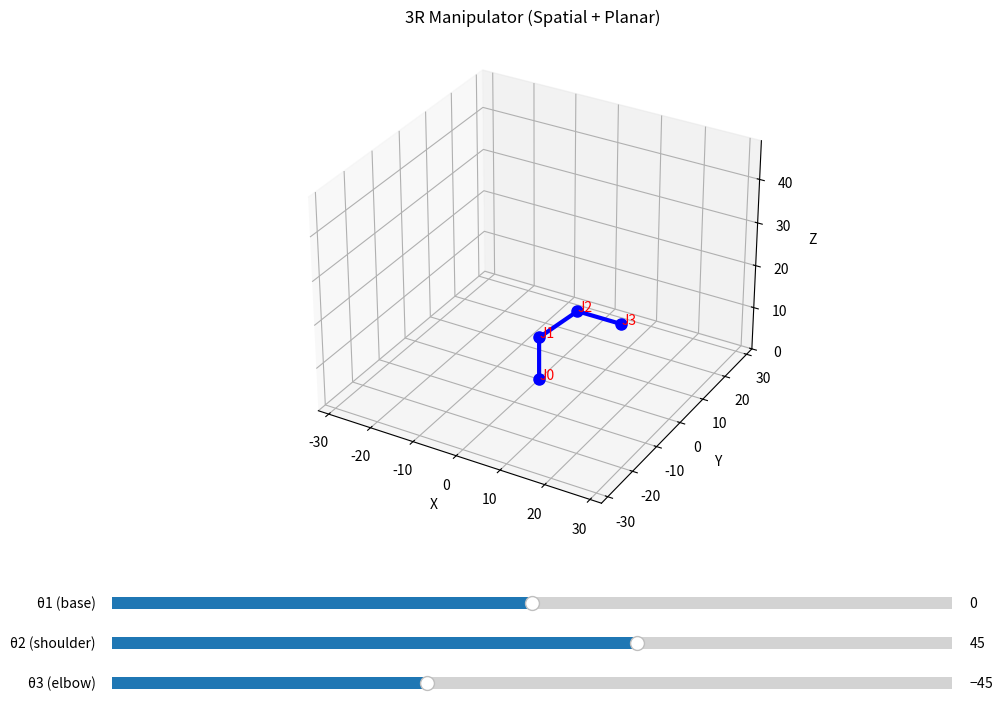

Write the Python code that produced this figure.
import numpy as np
import matplotlib.pyplot as plt
from matplotlib.widgets import Slider

# ---------- DH Utilities ----------
def dh_transform(a, alpha, d, theta):
    """Return standard DH transformation matrix."""
    alpha_rad = np.deg2rad(alpha)
    theta_rad = np.deg2rad(theta)
    ca, sa = np.cos(alpha_rad), np.sin(alpha_rad)
    ct, st = np.cos(theta_rad), np.sin(theta_rad)
    
    return np.array([
        [ct, -st*ca,  st*sa, a*ct],
        [st,  ct*ca, -ct*sa, a*st],
        [0,      sa,     ca,    d],
        [0,       0,      0,    1]
    ])


# ---------- Forward Kinematics ----------
def forward_kinematics_3r(theta1, theta2, theta3, d1, a2, a3):
    """
    Forward kinematics for 3R manipulator.
    
    Parameters:
    -----------
    theta1, theta2, theta3 : float (degrees)
        Joint angles
    d1 : float
        Base height
    a2, a3 : float
        Link lengths for planar arm
    
    Returns:
    --------
    T : 4x4 numpy array
        End-effector transformation matrix
    """
    dh_params = [
        [0,   90,  d1,  theta1],  # Joint 1 (spatial rotation)
        [a2,  0,   0,   theta2],  # Joint 2 (planar)
        [a3,  0,   0,   theta3],   # Joint 3 (planar)
        [a3,  0,   0,   0]   
    ]
    
    T = np.eye(4)
    for a, alpha, d, theta in dh_params:
        T = T @ dh_transform(a, alpha, d, theta)
    
    return T


# ---------- Inverse Kinematics ----------
def inverse_kinematics_3r(px, py, pz, d1, a2, a3):
    """
    Analytical inverse kinematics for 3R manipulator.
    First joint: spatial rotation (base)
    Second and third joints: planar 2R arm
    
    Parameters:
    -----------
    px, py, pz : float
        Desired end-effector position
    d1 : float
        Base height offset
    a2, a3 : float
        Link lengths
    
    Returns:
    --------
    solutions : list of dicts
        All possible IK solutions with keys ['theta1', 'theta2', 'theta3']
        Returns empty list if no solution exists
    """
    
    solutions = []
    
    # Step 1: Solve for theta1 (base rotation about Z-axis)
    # The base joint determines the plane in which the 2R arm operates
    theta1 = np.arctan2(py, px)
    
    # Two possible base orientations
    theta1_candidates = [theta1, theta1 + np.pi]
    
    for theta1 in theta1_candidates:
        # Normalize to [-pi, pi]
        theta1 = np.arctan2(np.sin(theta1), np.cos(theta1))
        
        # Step 2: Project problem into 2D plane perpendicular to joint 1 axis
        # Calculate distance from Z-axis to target point
        r = np.sqrt(px**2 + py**2)
        
        # Height from joint 2 to target (subtract base height)
        h = pz - d1
        
        # Distance from joint 2 origin to target in the arm plane
        D = np.sqrt(r**2 + h**2)
        
        # Step 3: Check reachability
        if D > (a2 + a3) or D < abs(a2 - a3):
            continue
        
        # Step 4: Solve 2R planar inverse kinematics using law of cosines
        # Calculate theta3 (elbow angle)
        cos_theta3 = (D**2 - a2**2 - a3**2) / (2 * a2 * a3)
        
        # Check if solution exists
        if abs(cos_theta3) > 1:
            continue
        
        # Two elbow configurations: elbow up and elbow down
        theta3_candidates = [np.arccos(cos_theta3), -np.arccos(cos_theta3)]
        
        for theta3 in theta3_candidates:
            # Step 5: Solve for theta2 (shoulder angle)
            # Angle to target point in the arm plane
            alpha = np.arctan2(h, r)
            
            # Angle contributed by the elbow
            beta = np.arctan2(a3 * np.sin(theta3), a2 + a3 * np.cos(theta3))
            
            # theta2 is the difference
            theta2 = alpha - beta
            
            # Normalize angles to [-pi, pi]
            theta1_norm = np.arctan2(np.sin(theta1), np.cos(theta1))
            theta2_norm = np.arctan2(np.sin(theta2), np.cos(theta2))
            theta3_norm = np.arctan2(np.sin(theta3), np.cos(theta3))
            
            solution = {
                'theta1': np.rad2deg(theta1_norm),
                'theta2': np.rad2deg(theta2_norm),
                'theta3': np.rad2deg(theta3_norm)
            }
            
            solutions.append(solution)
    
    return solutions


def verify_solution(sol, target_pos, d1, a2, a3):
    """Verify IK solution by computing forward kinematics."""
    T = forward_kinematics_3r(
        sol['theta1'], sol['theta2'], sol['theta3'], d1, a2, a3
    )
    
    actual_pos = T[:3, 3]
    error = np.linalg.norm(actual_pos - target_pos)
    
    return T, actual_pos, error


# ---------- Interactive Visualization ----------
def visualize_3r_interactive(d1, a2, a3):
    """Create interactive 3D visualization with sliders."""
    
    fig = plt.figure(figsize=(12, 8))
    ax = fig.add_subplot(111, projection='3d')
    plt.subplots_adjust(left=0.1, bottom=0.25)
    
    # Initial joint angles
    theta1_init, theta2_init, theta3_init = 0, 45, -45
    
    def calculate_points(theta1, theta2, theta3):
        """Calculate joint positions for visualization."""
        T = np.eye(4)
        points = [T[:3, 3]]
        
        dh_params = [
            [0,   90,  d1,  theta1],
            [a2,  0,   0,   theta2],
            [a3,  0,   0,   theta3]
        ]
        
        for a, alpha, d, theta in dh_params:
            T = T @ dh_transform(a, alpha, d, theta)
            points.append(T[:3, 3])
        
        return np.array(points)
    
    # Initial plot
    points = calculate_points(theta1_init, theta2_init, theta3_init)
    line, = ax.plot(points[:, 0], points[:, 1], points[:, 2], 
                    '-o', lw=3, c='b', markersize=8)
    
    # Labels
    texts = []
    for i, p in enumerate(points):
        text = ax.text(p[0], p[1], p[2], f'J{i}', fontsize=10, color='red')
        texts.append(text)
    
    # Axis limits
    max_range = a2 + a3 + d1
    ax.set_xlim(-max_range, max_range)
    ax.set_ylim(-max_range, max_range)
    ax.set_zlim(0, max_range*1.5)
    ax.set_xlabel('X')
    ax.set_ylabel('Y')
    ax.set_zlabel('Z')
    ax.set_title('3R Manipulator (Spatial + Planar)')
    
    # Create sliders
    ax_theta1 = plt.axes([0.15, 0.15, 0.7, 0.03])
    ax_theta2 = plt.axes([0.15, 0.10, 0.7, 0.03])
    ax_theta3 = plt.axes([0.15, 0.05, 0.7, 0.03])
    
    slider_theta1 = Slider(ax_theta1, 'θ1 (base)', -180, 180, 
                          valinit=theta1_init, valstep=1)
    slider_theta2 = Slider(ax_theta2, 'θ2 (shoulder)', -180, 180, 
                          valinit=theta2_init, valstep=1)
    slider_theta3 = Slider(ax_theta3, 'θ3 (elbow)', -180, 180, 
                          valinit=theta3_init, valstep=1)
    
    def update(val):
        theta1 = slider_theta1.val
        theta2 = slider_theta2.val
        theta3 = slider_theta3.val
        
        points = calculate_points(theta1, theta2, theta3)
        line.set_data_3d(points[:, 0], points[:, 1], points[:, 2])
        
        for text, p in zip(texts, points):
            text.set_position((p[0], p[1]))
            text.set_3d_properties(p[2])
        
        fig.canvas.draw_idle()
    
    slider_theta1.on_changed(update)
    slider_theta2.on_changed(update)
    slider_theta3.on_changed(update)
    
    plt.show()


# ---------- Example Usage ----------
if __name__ == "__main__":
    # Robot parameters
    d1 = 10  # Base height
    a2 = 12.5   # Link 2 length
    a3 = 10   # Link 3 length
    
    print("=" * 60)
    print("3R MANIPULATOR - Analytical Inverse Kinematics")
    print("=" * 60)
    print(f"Robot parameters: d1={d1}, a2={a2}, a3={a3}\n")
    
    # Test inverse kinematics
    px, py, pz = 15,0,25
    
    print(f"Target position: ({px}, {py}, {pz})\n")
    
    solutions = inverse_kinematics_3r(px, py, pz, d1, a2, a3)
    
    if solutions:
        print(f"Found {len(solutions)} IK solution(s):\n")
        
        for i, sol in enumerate(solutions):
            print(f"Solution {i+1}:")
            print(f"  θ1 = {sol['theta1']:7.2f}° (base rotation)")
            print(f"  θ2 = {sol['theta2']:7.2f}° (shoulder)")
            print(f"  θ3 = {sol['theta3']:7.2f}° (elbow)")
            
            # Verify
            T, actual_pos, error = verify_solution(
                sol, np.array([px, py, pz]), d1, a2, a3
            )
            
            print(f"  Verification:")
            print(f"    Actual: ({actual_pos[0]:.2f}, {actual_pos[1]:.2f}, {actual_pos[2]:.2f})")
            print(f"    Error: {error:.6f} mm\n")
    else:
        print("No solution found - target out of reach!\n")
    
    # Launch interactive visualization
    print("Launching interactive visualization...")
    visualize_3r_interactive(d1, a2, a3)
